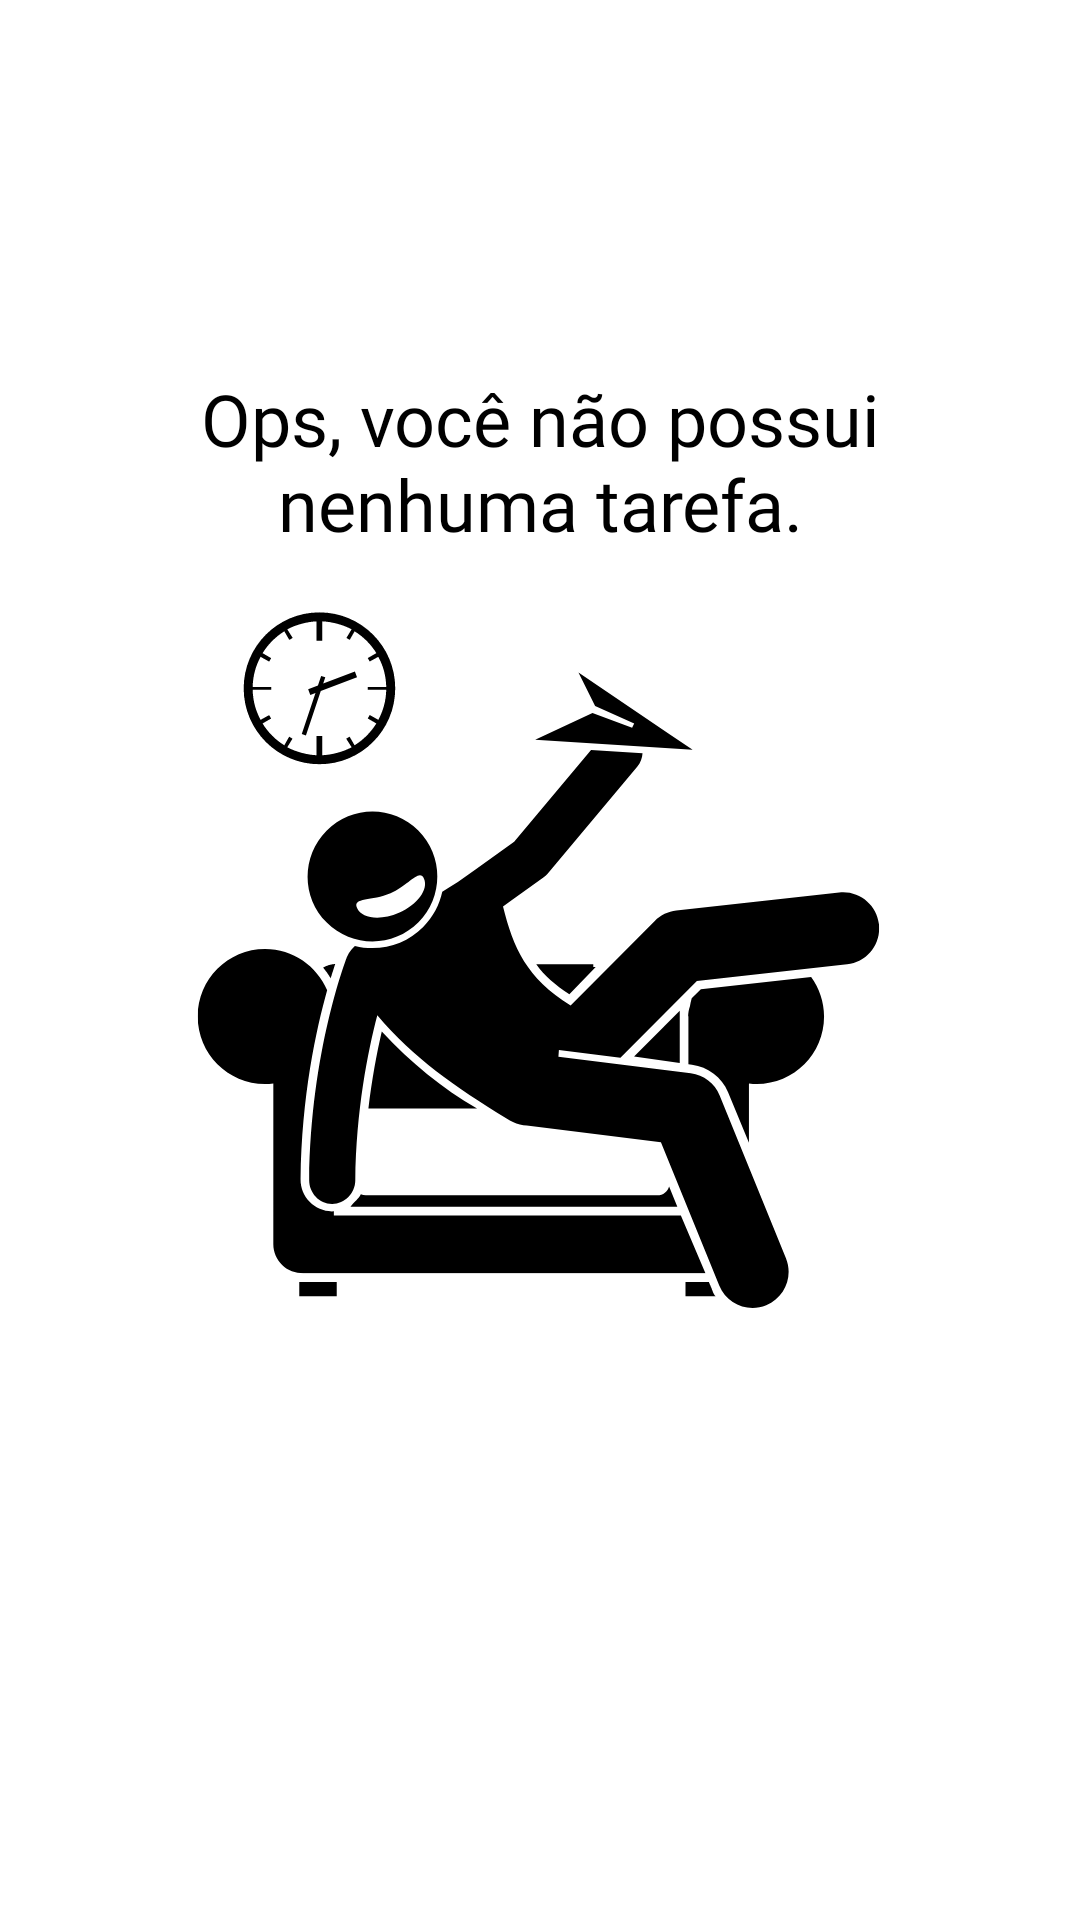

Produce the Android XML layout that renders to this screen, including the resource entries it uses.
<!-- AndroidManifest.xml: application theme Theme.ToDoList -->
<!-- res/layout/empty_state.xml -->
<?xml version="1.0" encoding="utf-8"?>
<androidx.constraintlayout.widget.ConstraintLayout xmlns:android="http://schemas.android.com/apk/res/android"
    xmlns:app="http://schemas.android.com/apk/res-auto"
    android:id="@+id/empty_state"
    android:layout_width="match_parent"
    android:layout_height="match_parent"
    android:layout_margin="32dp">

    <TextView
        android:id="@+id/tv_message"
        android:layout_width="0dp"
        android:layout_height="wrap_content"
        android:layout_marginBottom="16dp"
        android:gravity="center"
        android:text="@string/label_you_dont_have_tasks"
        android:textAppearance="@style/tasks_title"
        app:layout_constraintBottom_toTopOf="@id/iv_empty_state"
        app:layout_constraintStart_toStartOf="parent"
        app:layout_constraintEnd_toEndOf="parent"
        />

    <androidx.appcompat.widget.AppCompatImageView
        android:id="@+id/iv_empty_state"
        android:layout_width="wrap_content"
        android:layout_height="wrap_content"
        app:layout_constraintBottom_toBottomOf="parent"
        app:layout_constraintEnd_toEndOf="parent"
        app:layout_constraintStart_toStartOf="parent"
        app:layout_constraintTop_toTopOf="parent"
        app:srcCompat="@drawable/ic_empty_state" />

</androidx.constraintlayout.widget.ConstraintLayout>
<!-- resources referenced by this layout -->
<resources>
  <!-- drawable ic_empty_state: vector/xml drawable (drawable, 7830 chars, omitted) -->
  <string name="label_you_dont_have_tasks">Ops, você não possui\nnenhuma tarefa.</string>
  <style name="tasks_title">
          <item name="android:textColor">@color/black</item>
          <item name="android:textSize">24sp</item>
          <item name="android:fontFamily">@font/roboto_medium</item>
      </style>
  <style name="Theme.ToDoList" parent="Theme.MaterialComponents.Light.NoActionBar">
          <item name="colorPrimary">@color/black</item>
          <item name="colorPrimaryDark">@color/black</item>
          <item name="colorSecondary">@color/black</item>
          <item name="colorOnSecondary">@color/white</item>
          <item name="android:actionMenuTextAppearance">@style/LowerCaseMenuTextAppearance</item>
      </style>
  <style name="LowerCaseMenuTextAppearance" parent="android:TextAppearance.Holo.Widget.ActionBar.Menu">
          <item name="android:textAllCaps">false</item>
      </style>
  <!-- not gathered from this repository: default colours our renderer supplied (Android Studio template values) -->
  <color name="black">#FF000000</color>
  <color name="white">#FFFFFFFF</color>
</resources>
